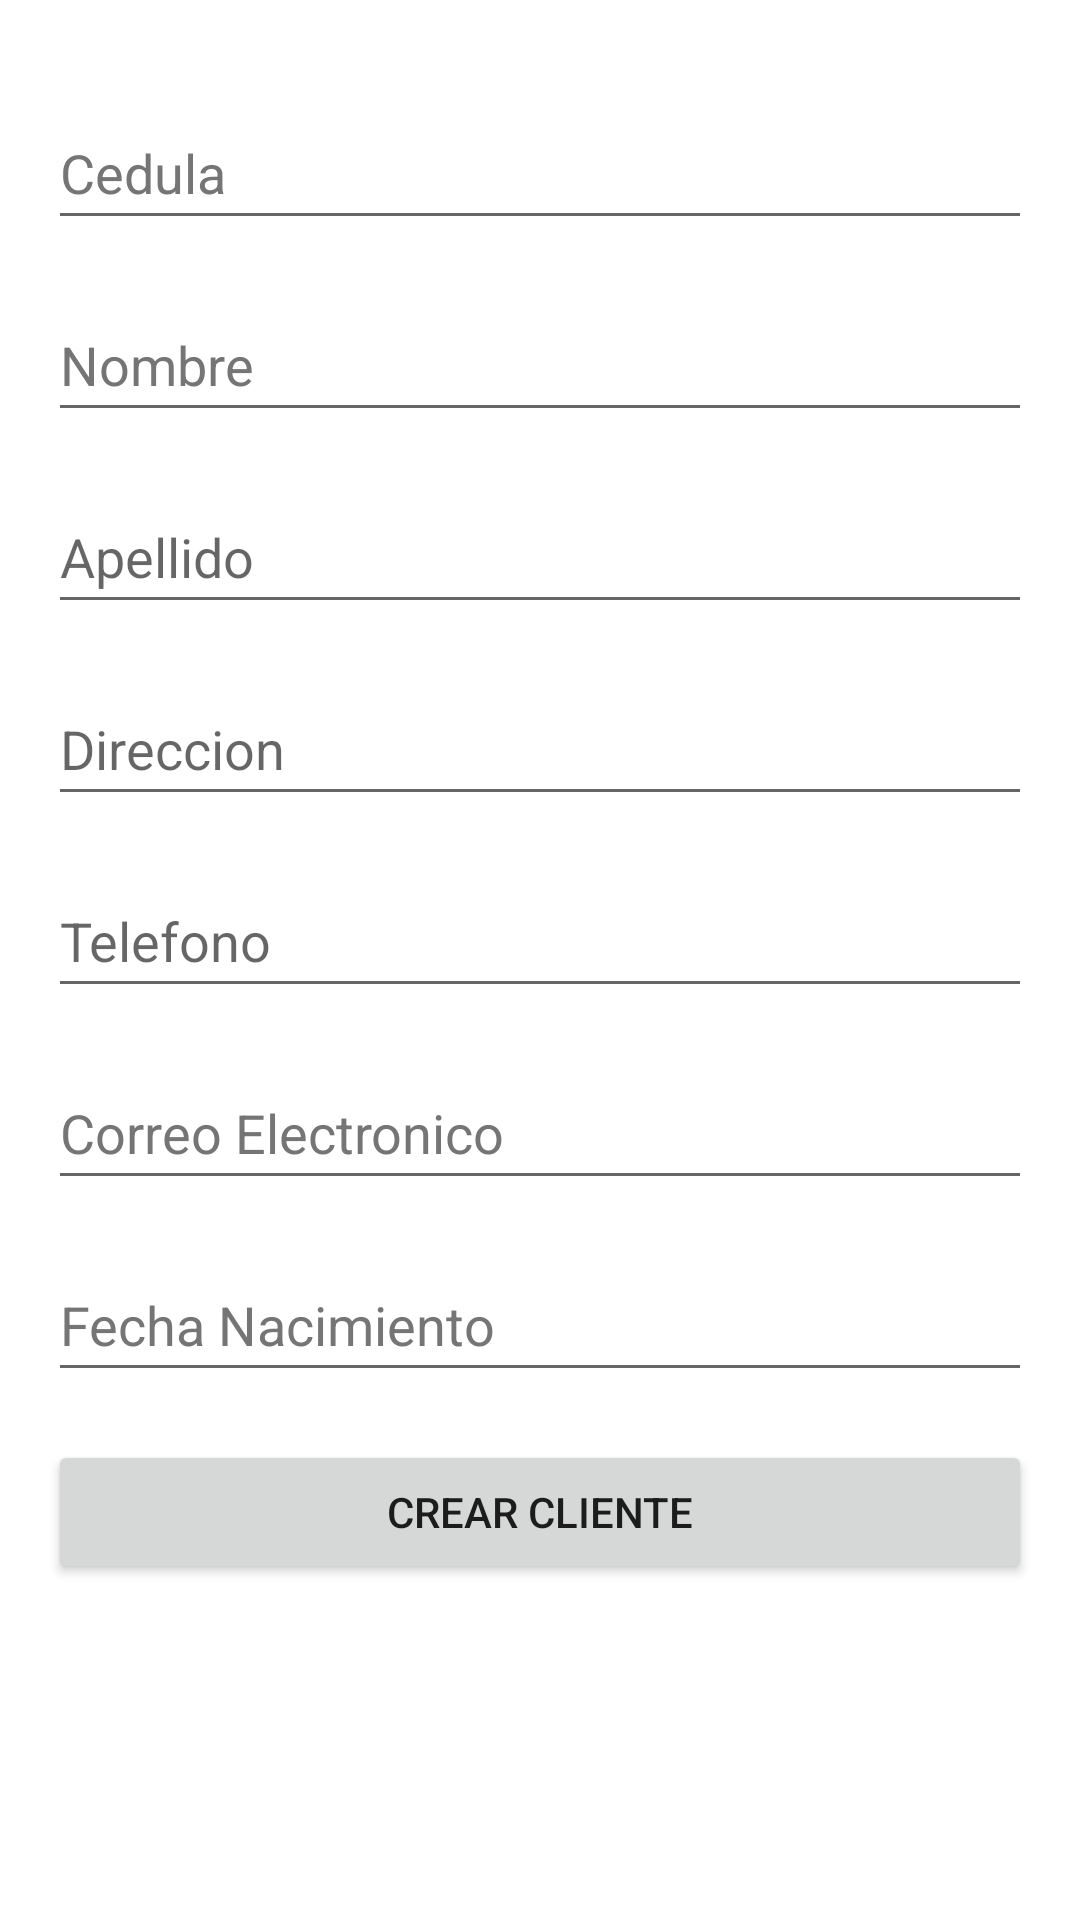

Write the Android layout XML for this screen, with the resource values it uses.
<!-- AndroidManifest.xml: application theme Theme.Crud_Sqlite -->
<!-- res/layout/activity_crear_cliente.xml -->
<?xml version="1.0" encoding="utf-8"?>
<androidx.constraintlayout.widget.ConstraintLayout xmlns:android="http://schemas.android.com/apk/res/android"
    xmlns:app="http://schemas.android.com/apk/res-auto"
    xmlns:tools="http://schemas.android.com/tools"
    android:layout_width="match_parent"
    android:layout_height="match_parent"
    tools:context=".Crear_Cliente">

    <ImageView
        android:id="@+id/imgFotoCliente"
        android:layout_width="wrap_content"
        android:layout_height="wrap_content"
        android:layout_marginStart="16dp"
        android:layout_marginTop="16dp"
        android:layout_marginEnd="16dp"
        app:layout_constraintEnd_toEndOf="parent"
        app:layout_constraintHorizontal_bias="0.498"
        app:layout_constraintStart_toStartOf="parent"
        app:layout_constraintTop_toTopOf="parent"
        tools:ignore="ImageContrastCheck"
        tools:srcCompat="@tools:sample/avatars"
        android:contentDescription="@string/todo" />

    <EditText
        android:id="@+id/editTextCedula"
        android:layout_width="match_parent"
        android:layout_height="wrap_content"
        android:layout_marginStart="16dp"
        android:layout_marginTop="16dp"
        android:layout_marginEnd="16dp"
        android:autofillHints=""
        android:ems="10"
        android:hint="@string/cedula"
        android:inputType="textPersonName"
        android:minHeight="48dp"
        android:textColorHint="#757575"
        app:layout_constraintEnd_toEndOf="parent"
        app:layout_constraintStart_toStartOf="parent"
        app:layout_constraintTop_toBottomOf="@+id/imgFotoCliente" />

    <EditText
        android:id="@+id/editTextNombre"
        android:layout_width="match_parent"
        android:layout_height="wrap_content"
        android:layout_marginStart="16dp"
        android:layout_marginTop="16dp"
        android:layout_marginEnd="16dp"
        android:autofillHints=""
        android:ems="10"
        android:hint="@string/nombre"
        android:inputType="textPersonName"
        android:minHeight="48dp"
        android:textColorHint="#757575"
        app:layout_constraintEnd_toEndOf="parent"
        app:layout_constraintStart_toStartOf="parent"
        app:layout_constraintTop_toBottomOf="@+id/editTextCedula" />

    <EditText
        android:id="@+id/editTextApellido"
        android:layout_width="match_parent"
        android:layout_height="wrap_content"
        android:layout_marginStart="16dp"
        android:layout_marginTop="16dp"
        android:layout_marginEnd="16dp"
        android:autofillHints=""
        android:ems="10"
        android:hint="@string/apellido"
        android:inputType="textPersonName"
        android:minHeight="48dp"
        app:layout_constraintEnd_toEndOf="parent"
        app:layout_constraintStart_toStartOf="parent"
        app:layout_constraintTop_toBottomOf="@+id/editTextNombre"
        tools:ignore="SpeakableTextPresentCheck" />

    <EditText
        android:id="@+id/editTextDireccion"
        android:layout_width="0dp"
        android:layout_height="wrap_content"
        android:layout_marginStart="16dp"
        android:layout_marginTop="16dp"
        android:layout_marginEnd="16dp"
        android:autofillHints=""
        android:ems="10"
        android:hint="@string/direccion"
        android:inputType="textPersonName"
        android:minHeight="48dp"
        app:layout_constraintEnd_toEndOf="parent"
        app:layout_constraintStart_toStartOf="parent"
        app:layout_constraintTop_toBottomOf="@+id/editTextApellido"
        tools:ignore="SpeakableTextPresentCheck" />

    <EditText
        android:id="@+id/editTextTelefono"
        android:layout_width="match_parent"
        android:layout_height="wrap_content"
        android:layout_marginStart="16dp"
        android:layout_marginTop="16dp"
        android:layout_marginEnd="16dp"
        android:autofillHints=""
        android:ems="10"
        android:hint="@string/telefono"
        android:inputType="textPersonName"
        android:minHeight="48dp"
        app:layout_constraintEnd_toEndOf="parent"
        app:layout_constraintStart_toStartOf="parent"
        app:layout_constraintTop_toBottomOf="@+id/editTextDireccion"
        tools:ignore="SpeakableTextPresentCheck" />

    <EditText
        android:id="@+id/editTextCorreo"
        android:layout_width="match_parent"
        android:layout_height="wrap_content"
        android:layout_marginStart="16dp"
        android:layout_marginTop="16dp"
        android:layout_marginEnd="16dp"
        android:autofillHints=""
        android:ems="10"
        android:hint="@string/correo_electronico"
        android:inputType="textEmailAddress"
        android:minHeight="48dp"
        android:textColorHint="#757575"
        app:layout_constraintEnd_toEndOf="parent"
        app:layout_constraintStart_toStartOf="parent"
        app:layout_constraintTop_toBottomOf="@+id/editTextTelefono" />

    <EditText
        android:id="@+id/editTextFechaNacimiento"
        android:layout_width="match_parent"
        android:layout_height="wrap_content"
        android:layout_marginStart="16dp"
        android:layout_marginTop="16dp"
        android:layout_marginEnd="16dp"
        android:autofillHints=""
        android:ems="10"
        android:hint="@string/fecha_nacimiento"
        android:inputType="date"
        android:minHeight="48dp"
        android:textColorHint="#757575"
        app:layout_constraintEnd_toEndOf="parent"
        app:layout_constraintStart_toStartOf="parent"
        app:layout_constraintTop_toBottomOf="@+id/editTextCorreo"
        tools:ignore="SpeakableTextPresentCheck" />

    <Button
        android:id="@+id/btnCrearClienteRegistro"
        android:layout_width="match_parent"
        android:layout_height="wrap_content"
        android:layout_marginStart="16dp"
        android:layout_marginTop="16dp"
        android:layout_marginEnd="16dp"
        android:text="@string/crear_cliente"
        app:layout_constraintEnd_toEndOf="parent"
        app:layout_constraintStart_toStartOf="parent"
        app:layout_constraintTop_toBottomOf="@+id/editTextFechaNacimiento" />
</androidx.constraintlayout.widget.ConstraintLayout>
<!-- resources referenced by this layout -->
<resources>
  <string name="apellido">Apellido</string>
  <string name="cedula">Cedula</string>
  <string name="correo_electronico">Correo Electronico</string>
  <string name="crear_cliente">Crear Cliente</string>
  <string name="direccion">Direccion</string>
  <string name="fecha_nacimiento">Fecha Nacimiento</string>
  <string name="nombre">Nombre</string>
  <string name="telefono">Telefono</string>
  <string name="todo">TODO</string>
  <style name="Theme.Crud_Sqlite" parent="Theme.MaterialComponents.DayNight.DarkActionBar">
          
          <item name="colorPrimary">@color/purple_500</item>
          <item name="colorPrimaryVariant">@color/purple_700</item>
          <item name="colorOnPrimary">@color/white</item>
          
          <item name="colorSecondary">@color/teal_200</item>
          <item name="colorSecondaryVariant">@color/teal_700</item>
          <item name="colorOnSecondary">@color/black</item>
          
          <item name="android:statusBarColor" tools:targetApi="l">?attr/colorPrimaryVariant</item>
          
      </style>
  <!-- not gathered from this repository: default colours our renderer supplied (Android Studio template values) -->
  <color name="purple_500">#FF6200EE</color>
  <color name="purple_700">#FF3700B3</color>
  <color name="teal_200">#FF03DAC5</color>
  <color name="teal_700">#FF018786</color>
  <color name="black">#FF000000</color>
  <color name="white">#FFFFFFFF</color>
</resources>
